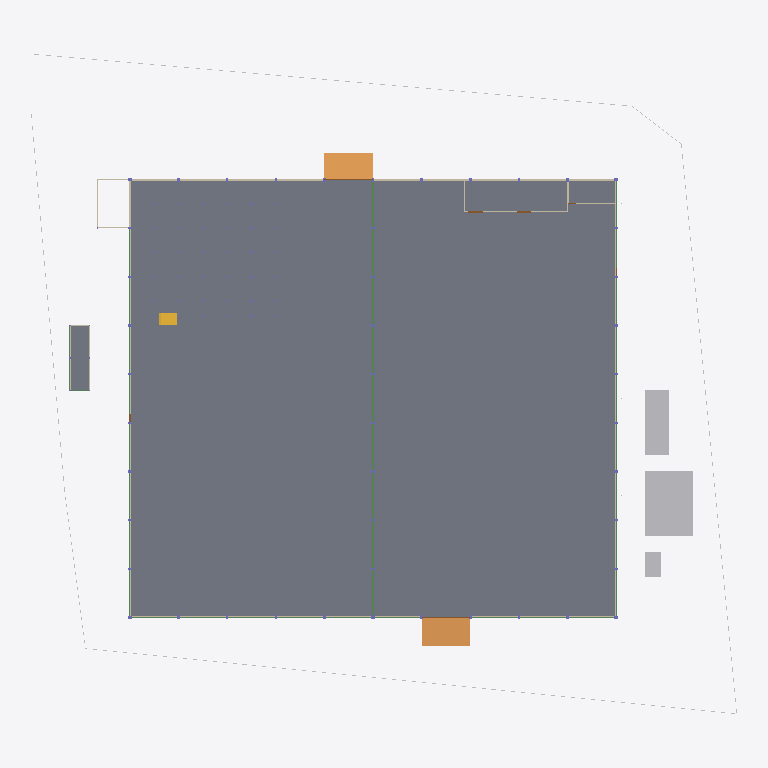
Plan cut of the same IFC building model at storey '01 พื้นชั้นที่ 1 +0.50' (level 0.50 m, cut at 1.90 m), seen from above with north up, elements coloured by IFC class (only those large enough to see are counted): 36 beams (green), 15 walls (beige), 10 other elements (light grey), 3 doors (brown), 2 slabs (grey), 2 ramps (orange), 1 stair (yellow). Cut surfaces are drawn darker.
Extent 87.7 m × 82.0 m × 40.0 m (x, y, z). Storeys (6): B1 ฐานราก/เสาเข็ม at -1.20 m; 00 ระดับถนนรอบอาคาร ±0.00 at 0.00 m; 01 พื้นชั้นที่ 1 +0.50 at 0.50 m; 02 พื้นชั้นลอย +3.30 at 3.30 m; 03 หัวเสาคอนกรีต +4.50 at 4.50 m; RF หัวเสารับหลังคา +9.00 at 9.00 m. Elements (2663): 962 IfcMember, 734 IfcPile, 665 IfcFooting, 135 IfcColumn, 69 IfcBeam, 26 IfcWall, 23 IfcPipeSegment, 16 IfcBuildingElementProxy, 13 IfcSlab, 9 IfcCovering, 7 IfcDoor, 2 IfcRamp.

HEADER;
FILE_DESCRIPTION(('ViewDefinition[DesignTransferView]'),'2;1');
FILE_NAME('/dev/null','2026-10-27T09:01:41+00:00',(''),(''),'IfcOpenShell 0.9.0.post1','IfcOpenShell 0.9.0.post1','Nobody');
FILE_SCHEMA(('IFC4'));
ENDSEC;
DATA;
#1=IFCPROJECT('1aOlXOE6z9VglS7iDRczqK',$,'WEC-TC-6901 งานก่อสร้างอาคารโกดังและงานบริเวณ',$,$,$,$,(#10),#5);
#12=IFCSITE('1CoOyB$KrDzvMKoX4biby7',$,'10/7 หมู่ 5 ต.ท่าข้าม อ.สามพราน จ.นครปฐม',$,$,$,$,$,$,$,$,$,$,$);
#13=IFCBUILDING('3Fnz10jgD50v4fJ7fwnlSy',$,'อาคารโกดัง TC Electric 60x54 ม.',$,$,$,$,$,$,$,$,$);
#16=IFCBUILDINGSTOREY('3_Z49n68r8Ue4Mi6E9RVm4',$,'B1 ฐานราก/เสาเข็ม',$,$,$,$,$,$,-1.2);
#18=IFCBUILDINGSTOREY('3NjhEaW4zAAA_fMLJVhaVt',$,'00 ระดับถนนรอบอาคาร ±0.00',$,$,$,$,$,$,0.0);
#19=IFCBUILDINGSTOREY('0$9eQwPkXC8981zC69MGYR',$,'01 พื้นชั้นที่ 1 +0.50',$,$,$,$,$,$,0.5);
#20=IFCBUILDINGSTOREY('2YnZLaJCfFWumzv4z4ut7V',$,'02 พื้นชั้นลอย +3.30',$,$,$,$,$,$,3.3);
#21=IFCBUILDINGSTOREY('3oPczJbfv26eeEg4n75l2j',$,'03 หัวเสาคอนกรีต +4.50',$,$,$,$,$,$,4.5);
#22=IFCBUILDINGSTOREY('0NaEHTWcDBRedT4cfbFxOc',$,'RF หัวเสารับหลังคา +9.00',$,$,$,$,$,$,9.0);
#15766=IFCSLAB('1YwLGOvNzCyRJgjylyL4wx',$,'พื้น S1 คสล. หนา 0.20 ม. วางบนเสาเข็ม (TOP +0.50)',$,$,#15771,#15775,'S1',.FLOOR.);
#216=IFCBUILDINGELEMENTPROXY('11b1Q5KBn9ogXYv3cQU9IK',$,'โรงเก็บวัสดุและเครื่องมือ',$,$,#221,#225,'TMP',$);
#206=IFCBUILDINGELEMENTPROXY('0cl5kpPb9ARxaG6HPlLa9o',$,'สำนักงานสนาม 3.00x8.00 ม.',$,$,#211,#215,'TMP',$);
#15881=IFCRAMP('2iGZDou4z7OgPaoFkQSXZ3',$,'ทางลาดขนส่งด้านใต้ (DN) กว้าง 6.00 ม.',$,$,#15886,#15890,'RAMP',.STRAIGHT_RUN_RAMP.);
#15871=IFCRAMP('3QUH400Xn7iev3IlIeDWQ8',$,'ทางลาดขนส่งด้านเหนือ (DN) กว้าง 6.00 ม.',$,$,#15876,#15880,'RAMP',.STRAIGHT_RUN_RAMP.);
#15851=IFCSLAB('0g8YGbK_11JxoQwssMxHMk',$,'พื้นอาคารห้องน้ำ AF01 หนา 0.10 (TOP +0.50)',$,$,#15856,#15860,'AF01',.FLOOR.);
#26381=IFCWALL('2DZlM_awv7cR3I_4Rri2q2',$,'ผนังก่ออิฐมวลเบา หนา 0.15 ฉาบปูน 2 ด้าน + ทาสี (ถึง +4.50)',$,$,#26386,#26390,'W1',.SOLIDWALL.);
#26465=IFCWALL('0PvxSH3Qr3FAYeZAWakOCX',$,'ผนังก่ออิฐมวลเบา หนา 0.15 ฉาบปูน 2 ด้าน + ทาสี (ถึง +4.50)',$,$,#26470,#26474,'W1',.SOLIDWALL.);
#26445=IFCWALL('3sc4h7ma1Bp8uqf3SKCM6z',$,'ผนังก่ออิฐมวลเบา หนา 0.15 ฉาบปูน 2 ด้าน + ทาสี (ถึง +4.50)',$,$,#26450,#26454,'W1',.SOLIDWALL.);
#226=IFCBUILDINGELEMENTPROXY('3e2GSI5rTFVwGMN5ciTv7U',$,'ห้องน้ำชั่วคราว 2 ห้อง',$,$,#231,#235,'TMP',$);
#26371=IFCWALL('1UlU1Wyt92vOP1bL_1_mMz',$,'ผนังก่ออิฐมวลเบา หนา 0.15 ฉาบปูน 2 ด้าน + ทาสี (ถึง +4.50)',$,$,#26376,#26380,'W1',.SOLIDWALL.);
#26408=IFCWALL('1ni_d6JOT7FA09j6mK5pov',$,'ผนังก่ออิฐมวลเบา หนา 0.15 ฉาบปูน 2 ด้าน + ทาสี (ถึง +4.50)',$,$,#26413,#26417,'W1',.SOLIDWALL.);
#136=IFCBUILDINGELEMENTPROXY('0evA2dyK536uQ8Ppw_4OCZ',$,'รั้วชั่วคราวเมทัลชีท สูง 2.00 ม.',$,$,#141,#145,'TF',$);
#126=IFCBUILDINGELEMENTPROXY('2y9u2lTm90G86gyCc3rAI1',$,'รั้วชั่วคราวเมทัลชีท สูง 2.00 ม.',$,$,#131,#135,'TF',$);
#16571=IFCSTAIR('3ZRZGuriX7twMYOJOCCrmB',$,'บันไดชั้นลอย กว้าง 1.40 ม.',$,$,#16576,#16580,'ST',$);
#106=IFCBUILDINGELEMENTPROXY('3v_cuJ01jERBLnDmCIPvVC',$,'รั้วชั่วคราวเมทัลชีท สูง 2.00 ม.',$,$,#111,#115,'TF',$);
#26418=IFCWALL('2r2Xw_Zbr6bwt8WGrnH2ox',$,'ผนังก่ออิฐมวลเบา หนา 0.15 ฉาบปูน 2 ด้าน + ทาสี (ถึง +4.50)',$,$,#26423,#26427,'W1',.SOLIDWALL.);
#176=IFCBUILDINGELEMENTPROXY('0m2bhAmpn8VhFgf_Ss$cAl',$,'รั้วชั่วคราวเมทัลชีท สูง 2.00 ม.',$,$,#181,#185,'TF',$);
#15606=IFCBEAM('1AE9OgvHXE5eGNOK7rfxj9',$,'คานคอดิน B1 0.20x0.60',$,$,#15611,#15615,'B1',.BEAM.);
#15636=IFCBEAM('0cMXn2W6rB$Qk5tCRUQQA8',$,'คานคอดิน B1 0.20x0.60',$,$,#15641,#15645,'B1',.BEAM.);
#15666=IFCBEAM('3VQBsAxpf1SeTFTGpz3TuU',$,'คานคอดิน B1 0.20x0.60',$,$,#15671,#15675,'B1',.BEAM.);
#15616=IFCBEAM('26j7rrEHz44AMKPt3fpiS8',$,'คานคอดิน B1 0.20x0.60',$,$,#15621,#15625,'B1',.BEAM.);
#15626=IFCBEAM('0FifVbrxf9YxBq_EbyTPFM',$,'คานคอดิน B1 0.20x0.60',$,$,#15631,#15635,'B1',.BEAM.);
#15646=IFCBEAM('3_ZTTBaQ92gPIhZz0ZgdYC',$,'คานคอดิน B1 0.20x0.60',$,$,#15651,#15655,'B1',.BEAM.);
#15656=IFCBEAM('1viU0wTJvBlxYBNCIl80Ol',$,'คานคอดิน B1 0.20x0.60',$,$,#15661,#15665,'B1',.BEAM.);
#15596=IFCBEAM('2RKFfNY1X6QPdcgn_hvPwY',$,'คานคอดิน B1 0.20x0.60',$,$,#15601,#15605,'B1',.BEAM.);
#15676=IFCBEAM('3MOyYzWpD6sPKrOd0qulHp',$,'คานคอดิน B1 0.20x0.60',$,$,#15681,#15685,'B1',.BEAM.);
#26715=IFCWALL('3rujLMQ4nFSRUsvZcLlUEH',$,'ห้องประกอบแนวกริด A (รอแบบ) - ผนังก่ออิฐ',$,$,#26720,#26724,'RM',.PARTITIONING.);
#15716=IFCBEAM('3IeMPGR$TBZu6g05yV5zuk',$,'คาน B3 0.20x0.40',$,$,#15721,#15725,'B3',.BEAM.);
#26575=IFCWALL('36TQtLSmn1EQ7LD_6gB2PA',$,'อาคารห้องน้ำ - ผนังก่ออิฐ',$,$,#26580,#26584,'WC',.PARTITIONING.);
#156=IFCBUILDINGELEMENTPROXY('0jg8bp2_D9SPrvYPFy0Zph',$,'รั้วชั่วคราวเมทัลชีท สูง 2.00 ม.',$,$,#161,#165,'TF',$);
#26495=IFCDOOR('0JIIFYICP3jAXssgWh8uVX',$,'ประตูม้วนเหล็ก 6.00x4.00 ม. (ทางลาดใต้)',$,$,#26500,#26504,'RD2',$,$,$,$,$);
#15336=IFCBEAM('1hob9t_W15yxPOYECscGx0',$,'คานคอดิน B1 0.20x0.60',$,$,#15341,#15345,'B1',.BEAM.);
#15426=IFCBEAM('2Q7xWlNyH8MwG3PhBfTx8M',$,'คานคอดิน B1 0.20x0.60',$,$,#15431,#15435,'B1',.BEAM.);
#15486=IFCBEAM('3Nsh3AJYv4Qhd95i4HuwJX',$,'คานคอดิน B1 0.20x0.60',$,$,#15491,#15495,'B1',.BEAM.);
#26625=IFCWALL('0H1mvvpYDDyBdhS$YQ6Wkg',$,'ห้องเก็บสารเคมี (Chemical Drum Storage) 21.84 ตร.ม. - ผนังก่ออิฐ',$,$,#26630,#26634,'CHEM',.PARTITIONING.);
#15326=IFCBEAM('09MBL9qaT9j8B5JnJQETn4',$,'คานคอดิน B1 0.20x0.60',$,$,#15331,#15335,'B1',.BEAM.);
#15346=IFCBEAM('2bDn_xOUX5CgP1nw8ZZvTH',$,'คานคอดิน B1 0.20x0.60',$,$,#15351,#15355,'B1',.BEAM.);
#15386=IFCBEAM('20xDrOOSn4Ax1458s35Nsr',$,'คานคอดิน B1 0.20x0.60',$,$,#15391,#15395,'B1',.BEAM.);
#15396=IFCBEAM('1DE77f2gj7qvuUE8D$J$CC',$,'คานคอดิน B1 0.20x0.60',$,$,#15401,#15405,'B1',.BEAM.);
#15436=IFCBEAM('2QZ6PmbGb0ngXlDe$gcZpQ',$,'คานคอดิน B1 0.20x0.60',$,$,#15441,#15445,'B1',.BEAM.);
#15446=IFCBEAM('2BUAYaU3H6ego81q4zb8qn',$,'คานคอดิน B1 0.20x0.60',$,$,#15451,#15455,'B1',.BEAM.);
#15466=IFCBEAM('0CGME9rhn6MwuQDIKGyMYr',$,'คานคอดิน B1 0.20x0.60',$,$,#15471,#15475,'B1',.BEAM.);
#15476=IFCBEAM('3MBGC8AOP3_RbnpfhudEjt',$,'คานคอดิน B1 0.20x0.60',$,$,#15481,#15485,'B1',.BEAM.);
#15496=IFCBEAM('3CBeZPUC17Zu$kVNVwnGEO',$,'คานคอดิน B1 0.20x0.60',$,$,#15501,#15505,'B1',.BEAM.);
#15316=IFCBEAM('35nPFDshHDP8muRxhkYbAq',$,'คานคอดิน B1 0.20x0.60',$,$,#15321,#15325,'B1',.BEAM.);
#15356=IFCBEAM('2J9tRW7Mj0ORXLYefdTVUO',$,'คานคอดิน B1 0.20x0.60',$,$,#15361,#15365,'B1',.BEAM.);
#15366=IFCBEAM('3eaY3BnO56_RjLmsAsaM5O',$,'คานคอดิน B1 0.20x0.60',$,$,#15371,#15375,'B1',.BEAM.);
#15406=IFCBEAM('0tj3x1HqD6jB53M6I_8UpH',$,'คานคอดิน B1 0.20x0.60',$,$,#15411,#15415,'B1',.BEAM.);
#96=IFCBUILDINGELEMENTPROXY('3d_q36YAr86Qy2ZB5KVRcE',$,'รั้วชั่วคราวเมทัลชีท สูง 2.00 ม.',$,$,#101,#105,'TF',$);
#166=IFCBUILDINGELEMENTPROXY('1OcMuUsyv7iw7JDSx3zS3S',$,'รั้วชั่วคราวเมทัลชีท สูง 2.00 ม.',$,$,#171,#175,'TF',$);
#15456=IFCBEAM('0Gdqn6P09C5AU7TZxwtwmN',$,'คานคอดิน B1 0.20x0.60',$,$,#15461,#15465,'B1',.BEAM.);
#26615=IFCWALL('19deTufTz4SfFZ1g3GJ$ba',$,'ห้องเก็บสารเคมี (Chemical Drum Storage) 21.84 ตร.ม. - ผนังก่ออิฐ',$,$,#26620,#26624,'CHEM',.PARTITIONING.);
ENDSEC;
